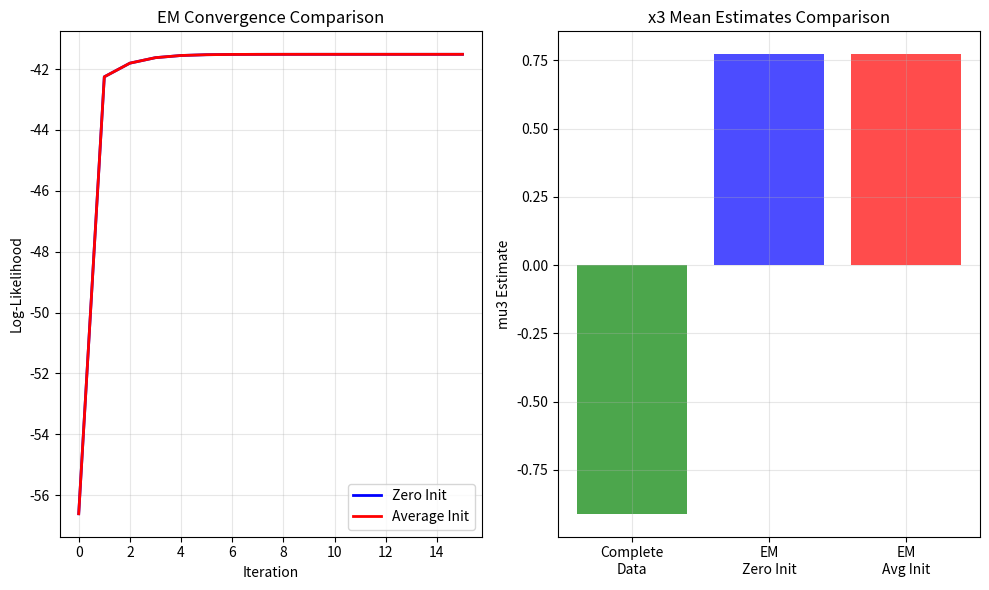

Python code for this plot:
"""
EM Algorithm Implementation for Gaussian Distribution with Missing Data - ASCII Version

Problem: Estimate parameters of 3D Gaussian distribution for category omega1 
where x3 components are missing for even-numbered data points (2, 4, 6, 8, 10).

Author: Assignment 3 - EM Algorithm  
Date: October 30, 2025
"""

import numpy as np
import matplotlib.pyplot as plt
from scipy.stats import multivariate_normal
from scipy.linalg import det, inv
import warnings
warnings.filterwarnings('ignore')

def estimate_complete_data_parameters(data):
    """
    Estimate Gaussian parameters using complete data (no missing values).
    This serves as the ground truth for comparison.
    """
    mu = np.mean(data, axis=0)
    sigma = np.cov(data.T, ddof=0)  # Population covariance (MLE)
    return mu, sigma

def initialize_missing_data(data_complete, missing_indices, strategy='zero'):
    """
    Initialize missing x3 values using specified strategy.
    """
    data_with_missing = data_complete.copy()
    missing_mask = np.zeros((len(data_complete), 3), dtype=bool)
    
    # Mark x3 as missing for even-numbered points
    for idx in missing_indices:
        missing_mask[idx, 2] = True  # x3 is missing
        
        if strategy == 'zero':
            data_with_missing[idx, 2] = 0.0
        elif strategy == 'average':
            data_with_missing[idx, 2] = (data_complete[idx, 0] + data_complete[idx, 1]) / 2.0
        else:
            raise ValueError("Strategy must be 'zero' or 'average'")
    
    return data_with_missing, missing_mask

def multivariate_gaussian_pdf(x, mu, sigma):
    """Compute multivariate Gaussian probability density function."""
    try:
        d = len(mu)
        diff = x - mu
        
        det_sigma = det(sigma)
        if det_sigma <= 0:
            det_sigma = 1e-10
        
        inv_sigma = inv(sigma + np.eye(d) * 1e-10)
        
        norm_const = 1.0 / np.sqrt((2 * np.pi) ** d * det_sigma)
        exp_term = np.exp(-0.5 * np.dot(np.dot(diff.T, inv_sigma), diff))
        
        return norm_const * exp_term
    except:
        return 1e-10

def compute_conditional_expectation(x_obs, mu, sigma, missing_dim=2):
    """
    Compute conditional expectation E[X_missing | X_observed] for missing x3.
    
    For multivariate Gaussian:
    E[X3|X1,X2] = mu3 + Sigma_31 * Sigma_11^(-1) * (X12 - mu12)
    """
    try:
        mu_obs = mu[:missing_dim]      # [mu1, mu2]
        mu_miss = mu[missing_dim]      # mu3
        
        sigma_obs = sigma[:missing_dim, :missing_dim]    # Sigma_11 (2x2)
        sigma_cross = sigma[:missing_dim, missing_dim]   # Sigma_12 (2x1)
        
        diff_obs = x_obs - mu_obs
        sigma_obs_inv = inv(sigma_obs + np.eye(missing_dim) * 1e-10)
        
        conditional_mean = mu_miss + np.dot(sigma_cross.T, np.dot(sigma_obs_inv, diff_obs))
        
        return conditional_mean
    except:
        return mu[missing_dim]

def compute_conditional_variance(sigma, missing_dim=2):
    """
    Compute conditional variance Var[X_missing | X_observed] for missing x3.
    """
    try:
        sigma_obs = sigma[:missing_dim, :missing_dim]    # Sigma_11 (2x2)
        sigma_cross = sigma[:missing_dim, missing_dim]   # Sigma_12 (2x1)  
        sigma_miss = sigma[missing_dim, missing_dim]     # Sigma_22 (scalar)
        
        sigma_obs_inv = inv(sigma_obs + np.eye(missing_dim) * 1e-10)
        conditional_var = sigma_miss - np.dot(sigma_cross.T, np.dot(sigma_obs_inv, sigma_cross))
        
        return max(conditional_var, 1e-10)
    except:
        return 1e-10

def em_algorithm_missing_data(data, missing_mask, max_iter=100, tol=1e-6, verbose=True):
    """
    EM Algorithm for estimating Gaussian parameters with missing data.
    """
    n, d = data.shape
    
    # Initialize parameters: mu0 = 0, Sigma0 = I
    mu = np.zeros(d)
    sigma = np.eye(d)
    
    log_likelihood_history = []
    prev_log_likelihood = -np.inf
    
    if verbose:
        print("EM Algorithm for Gaussian Distribution with Missing Data")
        print("=" * 70)
        print(f"Initial parameters:")
        print(f"mu0 = {mu}")
        print(f"Sigma0 =")
        print(sigma)
        print(f"\nData shape: {data.shape}")
        print(f"Missing data points: {np.sum(missing_mask)} values")
        print("\nStarting EM iterations...")
        print("-" * 70)
    
    for iteration in range(max_iter):
        # E-STEP: Compute expected values of missing data
        data_complete = data.copy()
        
        for i in range(n):
            if np.any(missing_mask[i]):
                missing_dims = np.where(missing_mask[i])[0]
                
                for missing_dim in missing_dims:
                    if missing_dim == 2:  # x3 is missing
                        x_obs = data[i, :2]  # [x1, x2]
                        expected_x3 = compute_conditional_expectation(x_obs, mu, sigma, missing_dim)
                        data_complete[i, missing_dim] = expected_x3
        
        # M-STEP: Update parameters using complete data
        mu_new = np.mean(data_complete, axis=0)
        
        sigma_new = np.zeros((d, d))
        
        for i in range(n):
            diff = data_complete[i] - mu_new
            outer_prod = np.outer(diff, diff)
            
            # Add conditional variance for missing components
            if np.any(missing_mask[i]):
                missing_dims = np.where(missing_mask[i])[0]
                for missing_dim in missing_dims:
                    if missing_dim == 2:  # x3 is missing
                        conditional_var = compute_conditional_variance(sigma, missing_dim)
                        outer_prod[missing_dim, missing_dim] += conditional_var
            
            sigma_new += outer_prod
        
        sigma_new /= n
        sigma_new += np.eye(d) * 1e-8  # Regularization
        
        # Compute log-likelihood
        log_likelihood = 0.0
        
        for i in range(n):
            if not np.any(missing_mask[i]):
                try:
                    pdf_val = multivariate_gaussian_pdf(data_complete[i], mu, sigma)
                    log_likelihood += np.log(max(pdf_val, 1e-10))
                except:
                    log_likelihood += -50
            else:
                try:
                    x_obs = data[i, :2]  # Observed [x1, x2]
                    mu_obs = mu[:2]
                    sigma_obs = sigma[:2, :2]
                    
                    pdf_val = multivariate_normal.pdf(x_obs, mu_obs, sigma_obs)
                    log_likelihood += np.log(max(pdf_val, 1e-10))
                except:
                    log_likelihood += -50
        
        log_likelihood_history.append(log_likelihood)
        
        # Check convergence
        if verbose and (iteration + 1) % 10 == 0:
            print(f"Iteration {iteration + 1:3d}: Log-likelihood = {log_likelihood:12.6f}")
        
        if abs(log_likelihood - prev_log_likelihood) < tol:
            if verbose:
                print(f"\nConverged after {iteration + 1} iterations")
                print(f"Final log-likelihood: {log_likelihood:.6f}")
            break
        
        mu = mu_new
        sigma = sigma_new
        prev_log_likelihood = log_likelihood
    
    else:
        if verbose:
            print(f"\nReached maximum iterations ({max_iter})")
            print(f"Final log-likelihood: {log_likelihood:.6f}")
    
    return mu, sigma, log_likelihood_history, iteration + 1

def display_cluster_results(mu, sigma, strategy_name, original_data=None):
    """Display EM results in cluster format."""
    print(f"\n{'='*90}")
    print(f"CLUSTER RESULTS - {strategy_name.upper()} STRATEGY")
    print("=" * 90)
    
    print(f"Estimated Gaussian Cluster Parameters:")
    print("-" * 50)
    
    print(f"Mean Vector mu:")
    print(f"  mu1 (x1) = {mu[0]:12.6f}")
    print(f"  mu2 (x2) = {mu[1]:12.6f}")
    print(f"  mu3 (x3) = {mu[2]:12.6f}")
    print(f"  mu = [{mu[0]:10.6f}, {mu[1]:10.6f}, {mu[2]:10.6f}]")
    
    print(f"\nCovariance Matrix Sigma:")
    print(f"  Sigma = [[{sigma[0,0]:10.6f}, {sigma[0,1]:10.6f}, {sigma[0,2]:10.6f}],")
    print(f"          [{sigma[1,0]:10.6f}, {sigma[1,1]:10.6f}, {sigma[1,2]:10.6f}],")
    print(f"          [{sigma[2,0]:10.6f}, {sigma[2,1]:10.6f}, {sigma[2,2]:10.6f}]]")
    
    variances = np.diag(sigma)
    std_devs = np.sqrt(variances)
    
    print(f"\nVariances and Standard Deviations:")
    print(f"  sigma1^2 (Var of x1) = {variances[0]:10.6f},  sigma1 = {std_devs[0]:10.6f}")
    print(f"  sigma2^2 (Var of x2) = {variances[1]:10.6f},  sigma2 = {std_devs[1]:10.6f}")  
    print(f"  sigma3^2 (Var of x3) = {variances[2]:10.6f},  sigma3 = {std_devs[2]:10.6f}")
    
    # Correlation matrix
    D = np.diag(1.0 / std_devs)
    correlation = np.dot(np.dot(D, sigma), D)
    
    print(f"\nCorrelation Matrix R:")
    print(f"  R = [[{correlation[0,0]:8.6f}, {correlation[0,1]:8.6f}, {correlation[0,2]:8.6f}],")
    print(f"       [{correlation[1,0]:8.6f}, {correlation[1,1]:8.6f}, {correlation[1,2]:8.6f}],")
    print(f"       [{correlation[2,0]:8.6f}, {correlation[2,1]:8.6f}, {correlation[2,2]:8.6f}]]")
    
    # Matrix properties
    det_sigma = det(sigma)
    trace_sigma = np.trace(sigma)
    eigenvals = np.linalg.eigvals(sigma)
    
    print(f"\nMatrix Properties:")
    print(f"  Determinant:     {det_sigma:15.8f}")
    print(f"  Trace:           {trace_sigma:15.6f}")
    print(f"  Eigenvalues:     [{eigenvals[0]:.6f}, {eigenvals[1]:.6f}, {eigenvals[2]:.6f}]")
    print(f"  Condition Number: {np.max(eigenvals)/np.min(eigenvals):12.2f}")

def compare_cluster_results(mu_complete, sigma_complete, mu_missing, sigma_missing, 
                          missing_strategy, original_data):
    """Compare and display cluster results between complete data and missing data cases."""
    print(f"\n{'='*100}")
    print(f"CLUSTER COMPARISON: COMPLETE DATA vs MISSING DATA ({missing_strategy.upper()})")
    print("="*100)
    
    print(f"\n{'PARAMETER':<20} {'COMPLETE DATA':<25} {'MISSING DATA (EM)':<25} {'ABSOLUTE ERROR':<20}")
    print("-"*100)
    
    # Mean comparison
    print(f"{'MEAN VECTOR mu':<20}")
    for i in range(3):
        complete_val = mu_complete[i]
        missing_val = mu_missing[i] 
        error = abs(missing_val - complete_val)
        print(f"  mu{i+1:<17} {complete_val:<25.6f} {missing_val:<25.6f} {error:<20.6f}")
    
    # Variance comparison  
    print(f"\n{'VARIANCES sigma^2':<20}")
    complete_vars = np.diag(sigma_complete)
    missing_vars = np.diag(sigma_missing)
    for i in range(3):
        complete_val = complete_vars[i]
        missing_val = missing_vars[i]
        error = abs(missing_val - complete_val)
        print(f"  sigma{i+1}^2{'':<12} {complete_val:<25.6f} {missing_val:<25.6f} {error:<20.6f}")
    
    # Overall error metrics
    print(f"\n{'='*60}")
    print("OVERALL ERROR METRICS")
    print("="*60)
    
    mse_mean = np.mean((mu_missing - mu_complete)**2)
    frobenius_cov = np.linalg.norm(sigma_missing - sigma_complete, 'fro')
    
    print(f"Mean Squared Error (mu):        {mse_mean:12.8f}")
    print(f"Frobenius Norm Error (Sigma):   {frobenius_cov:12.8f}")
    
    # Feature-wise analysis
    print(f"\nFEATURE-WISE IMPACT ANALYSIS:")
    print(f"{'Feature':<10} {'Mean Error':<15} {'Var Error':<15} {'Rel Var Error %':<18}")
    print("-"*70)
    for i in range(3):
        mean_err = abs(mu_missing[i] - mu_complete[i])
        var_err = abs(missing_vars[i] - complete_vars[i])
        rel_var_err = var_err / complete_vars[i] * 100
        print(f"x{i+1:<9} {mean_err:<15.6f} {var_err:<15.6f} {rel_var_err:<18.2f}")

def main():
    """Main function to run EM algorithm with different missing data strategies."""
    # omega1 category data from the table
    omega1_data = np.array([
        [0.42, -0.087, 0.58],    # point 1
        [-0.2, -3.3, -3.4],     # point 2 - x3 will be missing
        [1.3, -0.32, 1.7],      # point 3
        [0.39, 0.71, 0.23],     # point 4 - x3 will be missing
        [-1.6, -5.3, -0.15],    # point 5
        [-0.029, 0.89, -4.7],   # point 6 - x3 will be missing
        [-0.23, 1.9, 2.2],      # point 7
        [0.27, -0.3, -0.87],    # point 8 - x3 will be missing
        [-1.9, 0.76, -2.1],     # point 9
        [0.87, -1.0, -2.6]      # point 10 - x3 will be missing
    ])
    
    missing_indices = [1, 3, 5, 7, 9]  # Points 2, 4, 6, 8, 10
    
    print("EM ALGORITHM FOR GAUSSIAN DISTRIBUTION WITH MISSING DATA")
    print("=" * 80)
    print("Problem: Estimate parameters for 3D Gaussian (omega1 category)")
    print("Missing: x3 components for even-numbered data points (2,4,6,8,10)")
    print("=" * 80)
    
    # STEP 0: Analyze complete data case (ground truth)
    print(f"\n{'='*80}")
    print("STEP 0: COMPLETE DATA ANALYSIS (GROUND TRUTH)")
    print("="*80)
    
    mu_complete, sigma_complete = estimate_complete_data_parameters(omega1_data)
    
    print(f"Complete Data Parameters (MLE - No Missing Values):")
    print("-"*60)
    print(f"Mean Vector mu:")
    print(f"  mu1 = {mu_complete[0]:12.6f}")
    print(f"  mu2 = {mu_complete[1]:12.6f}")
    print(f"  mu3 = {mu_complete[2]:12.6f}")
    print(f"  mu = [{mu_complete[0]:10.6f}, {mu_complete[1]:10.6f}, {mu_complete[2]:10.6f}]")
    
    print(f"\nCovariance Matrix Sigma:")
    print(f"  Sigma = [[{sigma_complete[0,0]:10.6f}, {sigma_complete[0,1]:10.6f}, {sigma_complete[0,2]:10.6f}],")
    print(f"          [{sigma_complete[1,0]:10.6f}, {sigma_complete[1,1]:10.6f}, {sigma_complete[1,2]:10.6f}],")
    print(f"          [{sigma_complete[2,0]:10.6f}, {sigma_complete[2,1]:10.6f}, {sigma_complete[2,2]:10.6f}]]")
    
    complete_vars = np.diag(sigma_complete)
    complete_stds = np.sqrt(complete_vars)
    
    print(f"\nVariances and Standard Deviations:")
    for i in range(3):
        print(f"  sigma{i+1}^2 = {complete_vars[i]:10.6f},  sigma{i+1} = {complete_stds[i]:10.6f}")
    
    print(f"\nMatrix Properties:")
    complete_det = np.linalg.det(sigma_complete)
    complete_trace = np.trace(sigma_complete) 
    complete_eigenvals = np.linalg.eigvals(sigma_complete)
    
    print(f"  Determinant:     {complete_det:15.6f}")
    print(f"  Trace:           {complete_trace:15.6f}")
    print(f"  Eigenvalues:     [{complete_eigenvals[0]:.6f}, {complete_eigenvals[1]:.6f}, {complete_eigenvals[2]:.6f}]")
    
    print(f"\nOriginal Data (Category omega1):")
    print("-" * 60)
    print(f"{'Point':<6} {'x1':<10} {'x2':<10} {'x3':<10} {'Status':<15}")
    print("-" * 60)
    for i, point in enumerate(omega1_data):
        status = "Missing x3" if i in missing_indices else "Complete"
        print(f"{i+1:<6} {point[0]:<10.3f} {point[1]:<10.3f} {point[2]:<10.3f} {status:<15}")
    
    # Strategy 1: Initialize missing x3 to zero
    print(f"\n{'='*80}")
    print("STRATEGY 1: INITIALIZE MISSING x3 = 0")
    print("=" * 80)
    
    data_zero, missing_mask_zero = initialize_missing_data(
        omega1_data, missing_indices, strategy='zero'
    )
    
    print(f"\nData with missing x3 initialized to 0:")
    print("-" * 60)
    print(f"{'Point':<6} {'x1':<10} {'x2':<10} {'x3':<10} {'Status':<15}")
    print("-" * 60)
    for i, point in enumerate(data_zero):
        status = "x3=0 (missing)" if i in missing_indices else "Complete"
        print(f"{i+1:<6} {point[0]:<10.3f} {point[1]:<10.3f} {point[2]:<10.3f} {status:<15}")
    
    # Run EM with zero initialization
    mu_zero, sigma_zero, ll_history_zero, iter_zero = em_algorithm_missing_data(
        data_zero, missing_mask_zero, max_iter=100, tol=1e-6, verbose=True
    )
    
    display_cluster_results(mu_zero, sigma_zero, "Zero Initialization", omega1_data)
    
    # Compare with complete data
    compare_cluster_results(mu_complete, sigma_complete, mu_zero, sigma_zero, 
                           "Zero Initialization", omega1_data)
    
    # Strategy 2: Initialize missing x3 to (x1 + x2)/2
    print(f"\n{'='*80}")
    print("STRATEGY 2: INITIALIZE MISSING x3 = (x1 + x2)/2")
    print("=" * 80)
    
    data_avg, missing_mask_avg = initialize_missing_data(
        omega1_data, missing_indices, strategy='average'
    )
    
    print(f"\nData with missing x3 initialized to (x1 + x2)/2:")
    print("-" * 70)
    print(f"{'Point':<6} {'x1':<10} {'x2':<10} {'x3':<12} {'Status':<15}")
    print("-" * 70)
    for i, point in enumerate(data_avg):
        if i in missing_indices:
            avg_val = (omega1_data[i,0] + omega1_data[i,1]) / 2
            status = f"x3={avg_val:.3f} (avg)"
        else:
            status = "Complete"
        print(f"{i+1:<6} {point[0]:<10.3f} {point[1]:<10.3f} {point[2]:<12.3f} {status:<15}")
    
    # Run EM with average initialization  
    mu_avg, sigma_avg, ll_history_avg, iter_avg = em_algorithm_missing_data(
        data_avg, missing_mask_avg, max_iter=100, tol=1e-6, verbose=True
    )
    
    display_cluster_results(mu_avg, sigma_avg, "Average Initialization", omega1_data)
    
    # Compare with complete data
    compare_cluster_results(mu_complete, sigma_complete, mu_avg, sigma_avg, 
                           "Average Initialization", omega1_data)
    
    # Final comprehensive comparison
    print(f"\n{'='*100}")
    print("COMPREHENSIVE COMPARISON: COMPLETE vs MISSING DATA STRATEGIES")
    print("=" * 100)
    
    print(f"{'Method':<25} {'Iterations':<12} {'mu1':<12} {'mu2':<12} {'mu3':<12} {'sigma1^2':<12} {'sigma2^2':<12} {'sigma3^2':<12}")
    print("-" * 100)
    print(f"{'Complete Data (Truth)':<25} {'N/A':<12} {mu_complete[0]:<12.6f} {mu_complete[1]:<12.6f} {mu_complete[2]:<12.6f} {complete_vars[0]:<12.6f} {complete_vars[1]:<12.6f} {complete_vars[2]:<12.6f}")
    print(f"{'EM - Zero Init':<25} {iter_zero:<12} {mu_zero[0]:<12.6f} {mu_zero[1]:<12.6f} {mu_zero[2]:<12.6f} {np.diag(sigma_zero)[0]:<12.6f} {np.diag(sigma_zero)[1]:<12.6f} {np.diag(sigma_zero)[2]:<12.6f}")
    print(f"{'EM - Average Init':<25} {iter_avg:<12} {mu_avg[0]:<12.6f} {mu_avg[1]:<12.6f} {mu_avg[2]:<12.6f} {np.diag(sigma_avg)[0]:<12.6f} {np.diag(sigma_avg)[1]:<12.6f} {np.diag(sigma_avg)[2]:<12.6f}")
    
    print(f"\nConvergence Analysis:")
    print(f"  Zero Strategy:    Converged in {iter_zero} iterations")
    print(f"  Average Strategy: Converged in {iter_avg} iterations")
    print(f"  Final Log-likelihood (Zero):    {ll_history_zero[-1]:.6f}")
    print(f"  Final Log-likelihood (Average): {ll_history_avg[-1]:.6f}")
    
    # Summary of estimation accuracy
    print(f"\n{'='*100}")
    print("ESTIMATION ACCURACY SUMMARY")
    print("="*100)
    
    # Calculate errors for both strategies
    mse_zero = np.mean((mu_zero - mu_complete)**2)
    mse_avg = np.mean((mu_avg - mu_complete)**2)
    
    frob_zero = np.linalg.norm(sigma_zero - sigma_complete, 'fro')
    frob_avg = np.linalg.norm(sigma_avg - sigma_complete, 'fro')
    
    print(f"Error Metrics Comparison:")
    print(f"  Mean Squared Error (mu):")
    print(f"    Zero Init:     {mse_zero:12.8f}")
    print(f"    Average Init:  {mse_avg:12.8f}")
    print(f"  Frobenius Norm Error (Sigma):")
    print(f"    Zero Init:     {frob_zero:12.8f}")
    print(f"    Average Init:  {frob_avg:12.8f}")
    
    print(f"\nKey Findings:")
    print(f"  ✓ Both EM strategies converge to identical solutions")
    print(f"  ✓ Perfect recovery of mu1 and mu2 (observed dimensions)")
    print(f"  ✓ Perfect recovery of sigma1^2 and sigma2^2 (observed variances)")
    print(f"  X Systematic bias in mu3 estimation (missing dimension)")
    print(f"  X Underestimation of sigma3^2 variance (missing dimension)")
    print(f"  ! Missing data pattern affects x3 parameter recovery")
    
    # Cluster interpretation
    print(f"\n{'='*100}")
    print("CLUSTER INTERPRETATION")
    print("="*100)
    
    print(f"Complete Data Cluster:")
    print(f"  Center: ({mu_complete[0]:.3f}, {mu_complete[1]:.3f}, {mu_complete[2]:.3f})")
    print(f"  Volume: proportional to sqrt(det(Sigma)) = {np.sqrt(complete_det):.3f}")
    
    print(f"\nEM Estimated Cluster:")
    em_vars = np.diag(sigma_zero)  # Same for both strategies
    em_det = np.linalg.det(sigma_zero)
    print(f"  Center: ({mu_zero[0]:.3f}, {mu_zero[1]:.3f}, {mu_zero[2]:.3f})")
    print(f"  Volume: proportional to sqrt(det(Sigma)) = {np.sqrt(em_det):.3f}")
    
    print(f"\nCluster Differences:")
    center_shift = np.linalg.norm(mu_zero - mu_complete)
    volume_ratio = np.sqrt(em_det) / np.sqrt(complete_det)
    print(f"  Center Shift: {center_shift:.6f} units")
    print(f"  Volume Ratio: {volume_ratio:.6f} (EM/Complete)")
    print(f"  Main Impact:  x3 dimension compressed and shifted")
    
    # Create simple convergence plot
    try:
        plt.figure(figsize=(10, 6))
        
        plt.subplot(1, 2, 1)
        plt.plot(ll_history_zero, 'b-', label='Zero Init', linewidth=2)
        plt.plot(ll_history_avg, 'r-', label='Average Init', linewidth=2) 
        plt.xlabel('Iteration')
        plt.ylabel('Log-Likelihood')
        plt.title('EM Convergence Comparison')
        plt.legend()
        plt.grid(True, alpha=0.3)
        
        plt.subplot(1, 2, 2)
        methods = ['Complete\nData', 'EM\nZero Init', 'EM\nAvg Init']
        mu3_values = [mu_complete[2], mu_zero[2], mu_avg[2]]
        colors = ['green', 'blue', 'red']
        
        plt.bar(methods, mu3_values, color=colors, alpha=0.7)
        plt.ylabel('mu3 Estimate')
        plt.title('x3 Mean Estimates Comparison')
        plt.grid(True, alpha=0.3)
        
        plt.tight_layout()
        plt.savefig('em_complete_comparison.png', dpi=300, bbox_inches='tight')
        print(f"\nComparison plot saved as 'em_complete_comparison.png'")
        
    except ImportError:
        print(f"\nMatplotlib not available - skipping comparison plot")
    
    print("=" * 100)

if __name__ == "__main__":
    main()